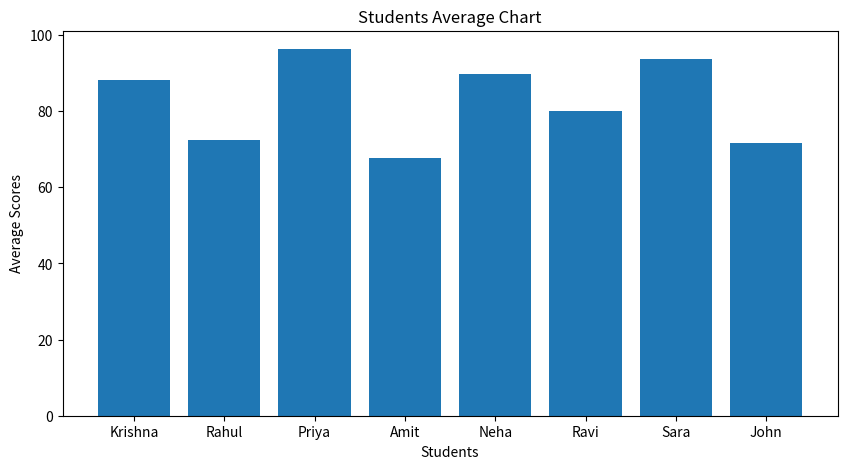
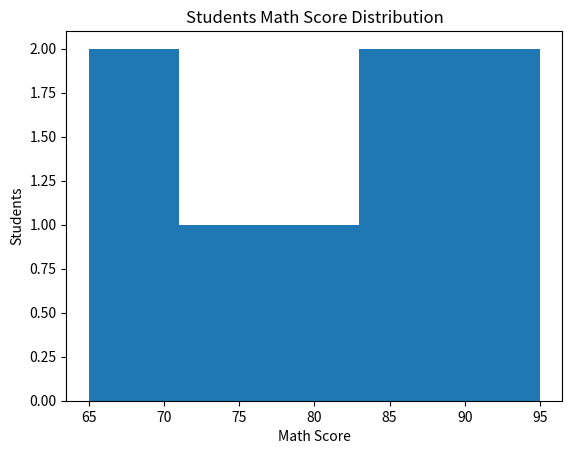
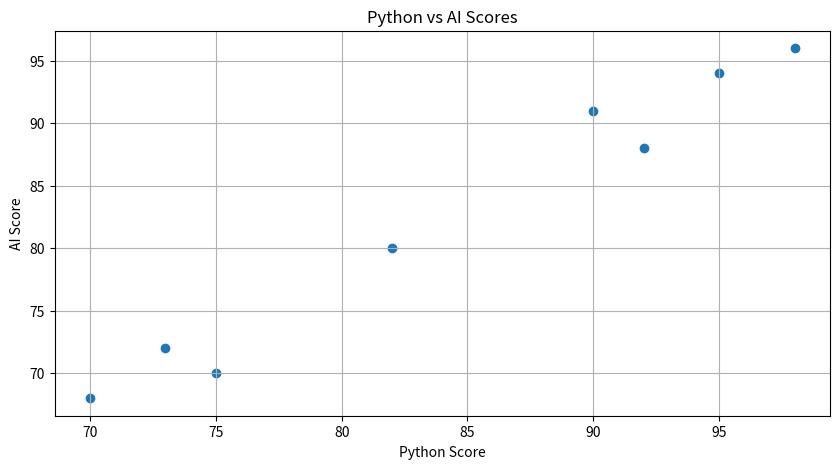
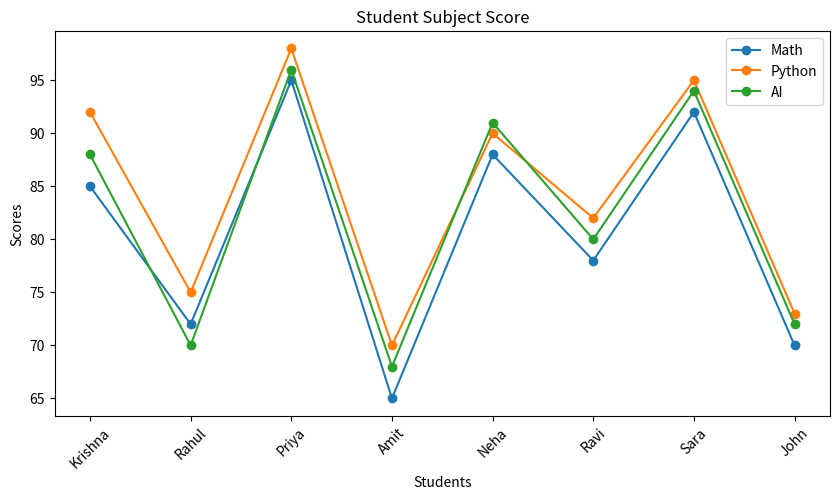
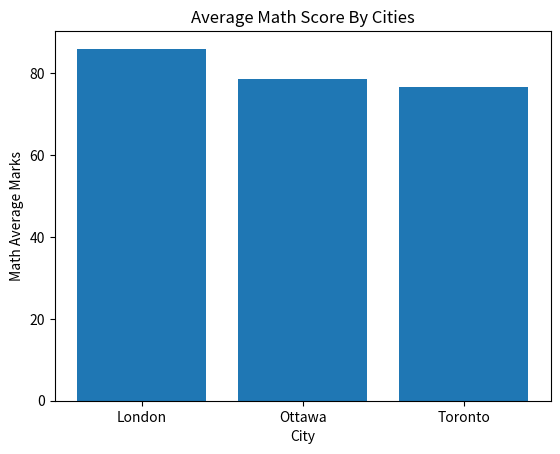
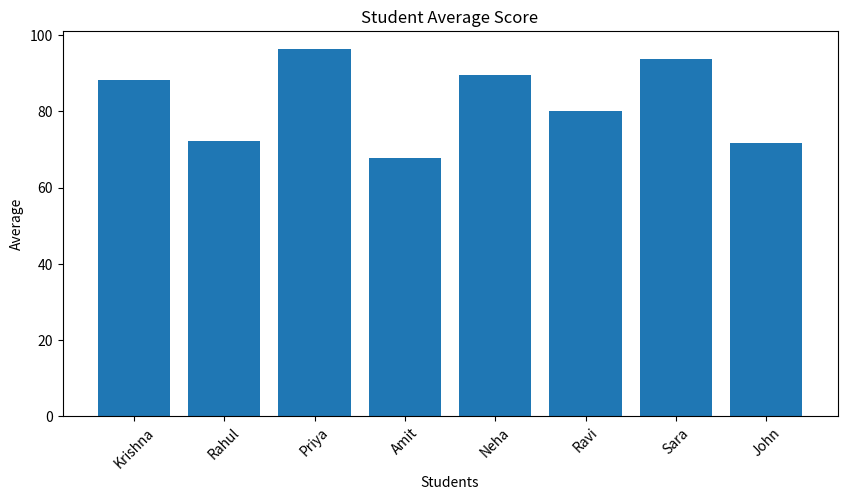
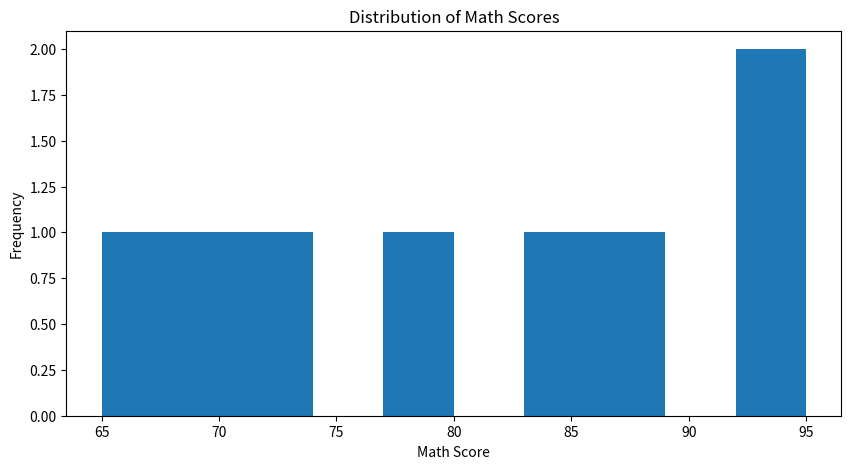
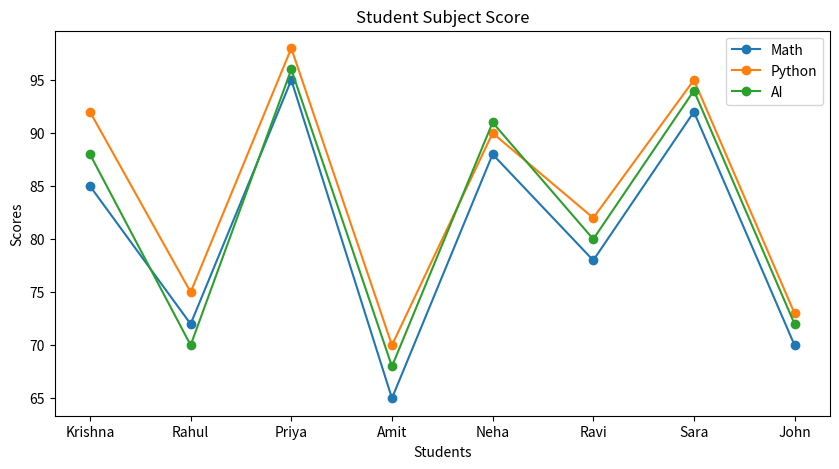
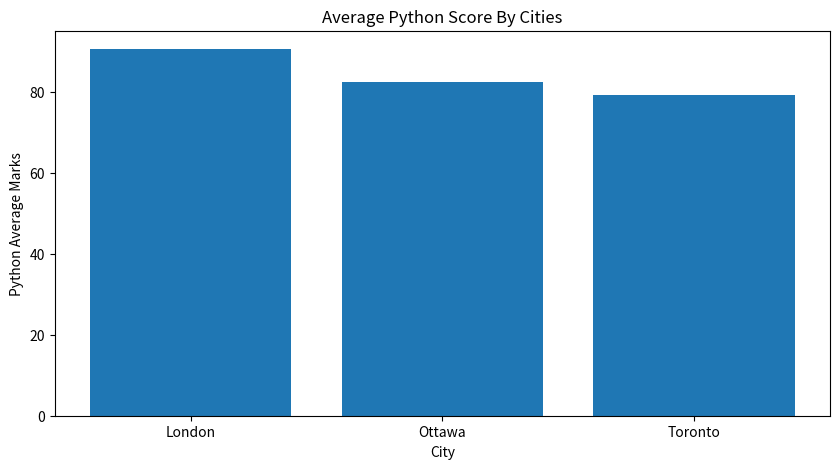

The script that saved these images, in order:
import matplotlib.pyplot as plt
import pandas as pd

data = {
    "Name": [
        "Krishna", "Rahul", "Priya", "Amit",
        "Neha", "Ravi", "Sara", "John"
    ],

    "City": [
        "London", "Toronto", "London", "Ottawa",
        "Toronto", "London", "Ottawa", "Toronto"
    ],

    "Math": [85, 72, 95, 65, 88, 78, 92, 70],
    "Python": [92, 75, 98, 70, 90, 82, 95, 73],
    "AI": [88, 70, 96, 68, 91, 80, 94, 72]
}

df = pd.DataFrame(data)
df["Average"] = df[["Math", "Python", "AI"]].mean(axis=1)

print(df)

# Exercise 1 — Student Average Bar Chart
plt.figure(figsize=(10,5))
plt.bar(
    df["Name"],
    df["Average"]
)
plt.title("Students Average Chart")
plt.xlabel("Students")
plt.ylabel("Average Scores")
plt.show()
# we do not need rotate labels righ now, because students name size are not that big.

# Exercise 2 — Math Distribution
plt.hist(df["Math"], bins=5)
plt.title("Students Math Score Distribution")
plt.xlabel("Math Score")
plt.ylabel("Students")
plt.show()

# it shows - around 65-70 math score range students are 2, 70-75, 75-80 each has 1 student, 85-90, 90-95 each has 2 students.  
# i understand the fraph and i also change bin value and see graph but i did not get that original use why we add 5 range like what shouth that redirect it shows range of matscores or any  other thing coz if i change bin graph hase changed but i did not get it why it has to change?

# Exercise 3 — Python vs AI
plt.figure(figsize=(10,5))
plt.scatter(
    df["Python"],
    df["AI"]
)
plt.xlabel("Python Score")
plt.ylabel("AI Score")
plt.title("Python vs AI Scores")
plt.grid()
plt.show()

# Does the visual pattern agree with yesterday's strong positive correlation? -> yes

# Exercise 4 — Subject Comparison
plt.figure(figsize=(10,5))
plt.plot(
    df["Name"],
    df["Math"],
    marker="o",
    label="Math"
)
plt.plot(
    df["Name"],
    df["Python"],
    marker="o",
    label="Python"
)
plt.plot(
    df["Name"],
    df["AI"],
    marker="o",
    label="AI"
)
plt.xticks(rotation=45)
plt.xlabel("Students")
plt.ylabel("Scores")
plt.title("Student Subject Score")
plt.legend()
plt.show()

# Exercise 5 — City Analysis
city_average = df.groupby("City")["Math"].mean()
plt.bar(city_average.index, city_average.values)
plt.xlabel("City")
plt.ylabel("Math Average Marks")
plt.title("Average Math Score By Cities")

plt.show()

# Q1. Why is a bar chart more appropriate than a line chart for comparing student averages?
# A2. because bar chart compare categoreis and we want comparing student average for that bar chart is more appropriate then line chart which mainly used for tred, orders or time.

# Q2. What's the difference between a bar chart and histogram?
# A2. as i told previous ans bar chart are mainly used for comparing categories and histogram is use for automatic grouping for given values using bins/ranges

# Q3. What does bins=5 mean in:
# A3. bins=5 tells Matplotlib to divide the range of Math scores into 5 intervals and count how many student scores fall into each interval.
# The histogram shows how the 8 Math scores are distributed across five score intervals, with some intervals containing more students than others.

# Q4. Why is a scatter plot useful for comparing Python and AI scores?
# A4. because, scatter use for comparing two numerical values, and python and ai scores both are numerical.

# Q5. What is the purpose of: plt.legend()
# A5. It shows which line suggested which subjects.

# Q6. Explain- city_average = df.groupby("City")["Math"].mean()
# plt.bar(city_average.index, city_average.values)
# A6. city_average= the first line of code is give group of city math score average, and secod line create bar chart for that value as (city name (x), avegare math score(y) for visualization )
""" corr()
→ numerical evidence

scatter()
→ visual evidence """

# 🏆 Day 5 Mini-Project — Student Performance Dashboard
print()
print("🏆 Day 5 Mini-Project — Student Performance Dashboard".center(56, "="))
""" STUDENT PERFORMANCE VISUALIZATION

1. Student Average Scores
   → Bar chart

2. Math Score Distribution
   → Histogram

3. Python vs AI
   → Scatter plot

4. Subject Performance
   → Math/Python/AI line comparison

5. Average Math by City
   → Bar chart """

# 1. Student Average Scores
print("1. Student Average Scores")
plt.figure(figsize=(10,5))
plt.bar(
    df["Name"],
    df["Average"]
)
plt.xticks(rotation=45)
plt.xlabel("Students")
plt.ylabel("Average")
plt.title("Student Average Score")
plt.show()
# 2. Math Score Distribution
print("2. Math Score Distribution")
plt.figure(figsize=(10,5))
plt.hist(df["Math"])
plt.xlabel("Math Score")
plt.ylabel("Frequency")
plt.title("Distribution of Math Scores")
plt.show()
# 3. Python vs AI
print("3. Python vs AI")
plt.figure(figsize=(10,5))
plt.scatter(
    df["Python"],
    df["AI"]
)
plt.xlabel("Python Score")
plt.ylabel("AI Score")
plt.title("Python vs AI Scores")
plt.grid()
plt.show()
# 4. Subject Performance
print("4. Subject Performance")
plt.figure(figsize=(10,5))
plt.plot(
    df["Name"],
    df["Math"],
    marker="o",
    label="Math"
)
plt.plot(
    df["Name"],
    df["Python"],
    marker="o",
    label="Python"
)
plt.plot(
    df["Name"],
    df["AI"],
    marker="o",
    label="AI"
)
plt.xlabel("Students")
plt.ylabel("Scores")
plt.title("Student Subject Score")
plt.legend()
plt.show()
# 5. Average Python by City
plt.figure(figsize=(10,5))
print("5. Average Python by City")
city_average = df.groupby("City")["Python"].mean()
plt.bar(city_average.index, city_average.values)
plt.xlabel("City")
plt.ylabel("Python Average Marks")
plt.title("Average Python Score By Cities")

plt.show()
